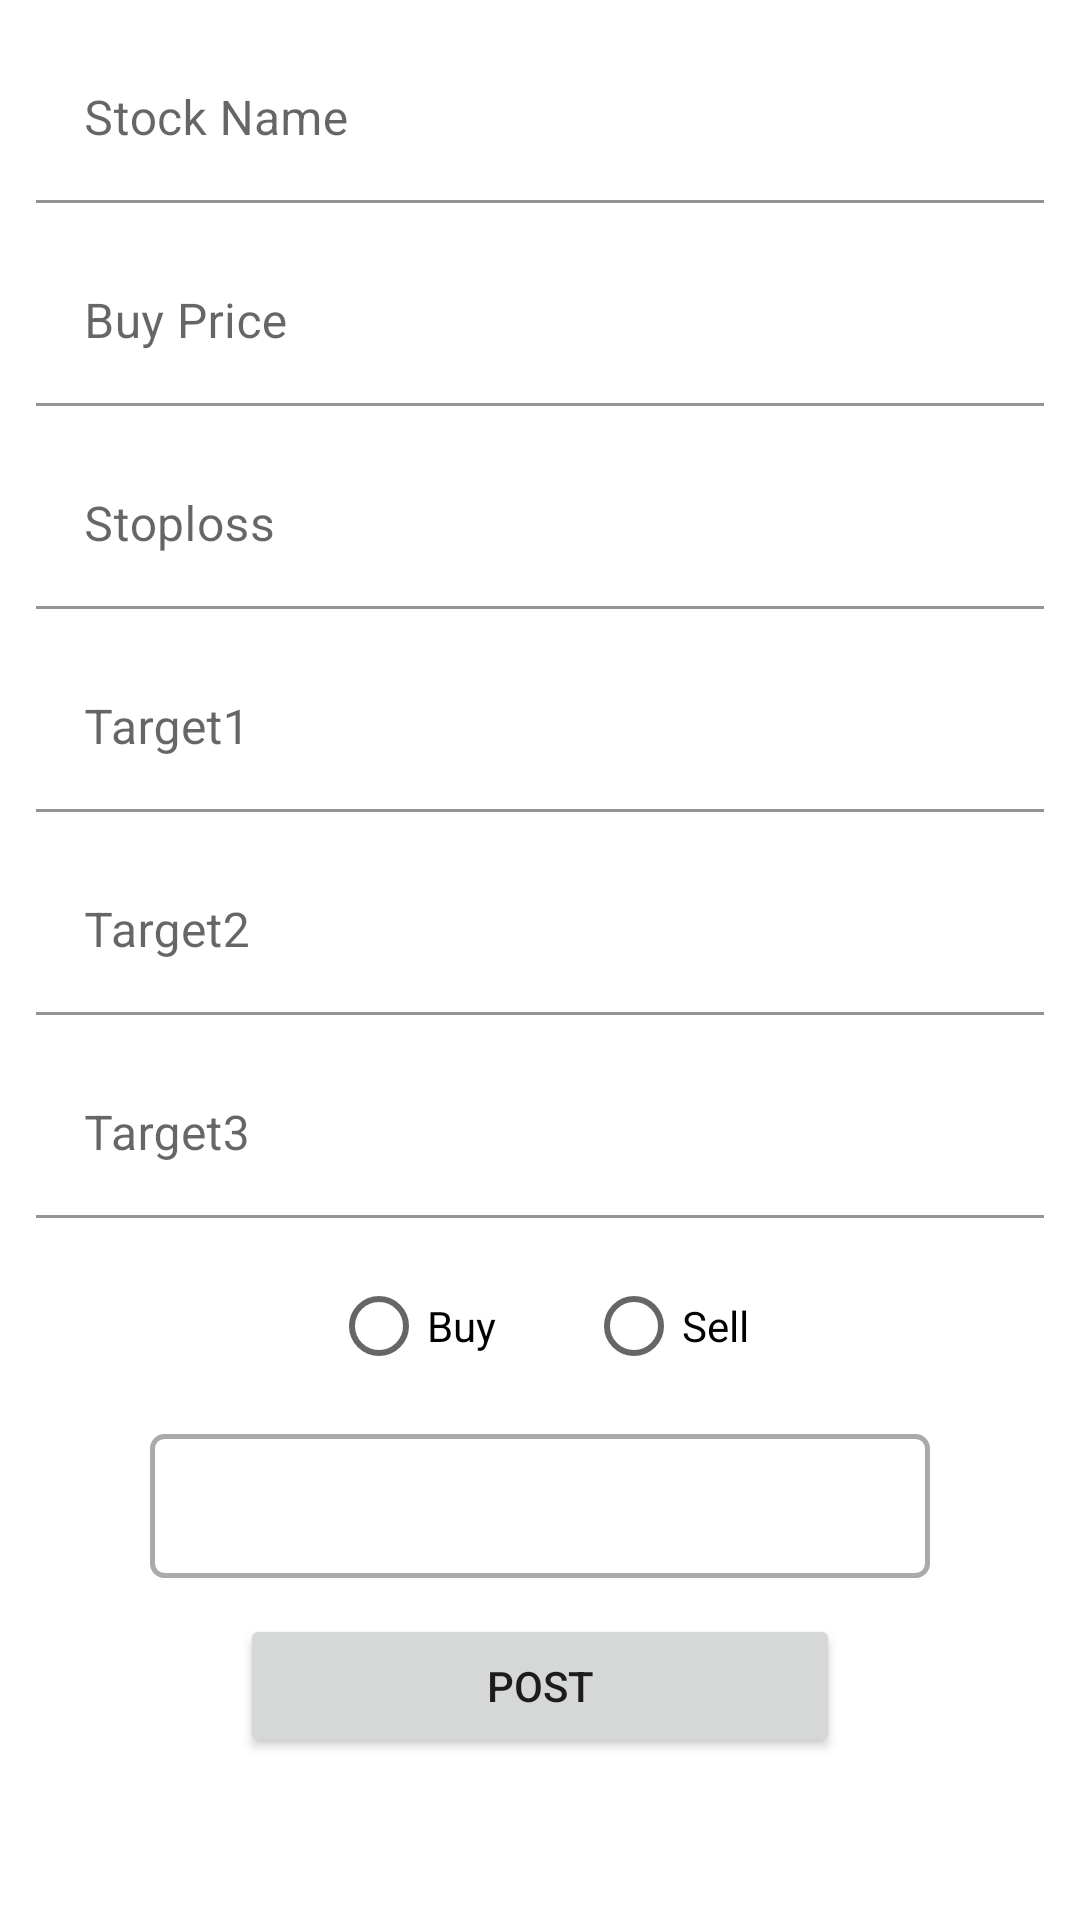

Write the Android layout XML for this screen, with the resource values it uses.
<!-- AndroidManifest.xml: application theme Theme.MarketwatchAdmin -->
<!-- res/layout/activity_add_post.xml -->
<?xml version="1.0" encoding="utf-8"?>
<layout xmlns:android="http://schemas.android.com/apk/res/android"
    xmlns:app="http://schemas.android.com/apk/res-auto"
    xmlns:tools="http://schemas.android.com/tools">

    <androidx.constraintlayout.widget.ConstraintLayout
        android:layout_width="match_parent"
        android:layout_height="match_parent"
        tools:context=".ui.AddPost">

        <com.google.android.material.textfield.TextInputLayout
            android:id="@+id/edt_stockname"
            android:layout_width="match_parent"
            android:layout_height="wrap_content"
            android:layout_marginStart="12dp"
            android:layout_marginEnd="12dp"
            android:layout_marginTop="12dp"
            app:layout_constraintBottom_toTopOf="@+id/edt_buyprice"
            app:layout_constraintEnd_toEndOf="parent"
            app:layout_constraintHorizontal_bias="0.0"
            app:layout_constraintStart_toStartOf="parent"
            app:layout_constraintTop_toTopOf="parent"
            android:hint="@string/stock_name">

            <com.google.android.material.textfield.TextInputEditText
                android:id="@+id/edtstockname"
                android:backgroundTint="@color/white"
                android:layout_width="match_parent"
                android:layout_height="wrap_content"
                />

        </com.google.android.material.textfield.TextInputLayout>


        <com.google.android.material.textfield.TextInputLayout
            android:id="@+id/edt_target1"
            android:layout_width="match_parent"
            android:layout_height="wrap_content"
            android:layout_marginStart="12dp"
            android:layout_marginEnd="12dp"
            android:layout_marginTop="12dp"
            android:hint="@string/target1"
            app:layout_constraintEnd_toEndOf="parent"
            app:layout_constraintHorizontal_bias="0.0"
            app:layout_constraintStart_toStartOf="parent"
            app:layout_constraintTop_toBottomOf="@+id/edt_stoploss"
            >

            <com.google.android.material.textfield.TextInputEditText
                android:id="@+id/edttarget1"
                android:backgroundTint="@color/white"
                android:layout_width="match_parent"
                android:layout_height="wrap_content"
                android:inputType="numberDecimal"

                />

        </com.google.android.material.textfield.TextInputLayout>



        <com.google.android.material.textfield.TextInputLayout
            android:id="@+id/edt_target2_"
            android:layout_width="match_parent"
            android:layout_height="wrap_content"
            android:layout_marginStart="12dp"
            android:layout_marginEnd="12dp"
            android:layout_marginTop="12dp"
            android:hint="@string/target2"
            app:layout_constraintEnd_toEndOf="parent"
            app:layout_constraintHorizontal_bias="0.0"
            app:layout_constraintStart_toStartOf="parent"
            app:layout_constraintTop_toBottomOf="@+id/edt_target1"

            >

            <com.google.android.material.textfield.TextInputEditText
                android:id="@+id/edttarget2"
                android:backgroundTint="@color/white"
                android:layout_width="match_parent"
                android:layout_height="wrap_content"
                android:inputType="numberDecimal"

                />

        </com.google.android.material.textfield.TextInputLayout>


        <com.google.android.material.textfield.TextInputLayout
            android:id="@+id/edt_target3"
            android:layout_width="match_parent"
            android:layout_height="wrap_content"
            android:layout_marginStart="12dp"
            android:layout_marginEnd="12dp"
            android:layout_marginTop="12dp"
            android:hint="@string/target3"
            app:layout_constraintEnd_toEndOf="parent"
            app:layout_constraintHorizontal_bias="0.0"
            app:layout_constraintStart_toStartOf="parent"
            app:layout_constraintTop_toBottomOf="@+id/edt_target2_"

            >

            <com.google.android.material.textfield.TextInputEditText
                android:id="@+id/edttarget3"
                android:backgroundTint="@color/white"
                android:layout_width="match_parent"
                android:layout_height="wrap_content"
                android:inputType="numberDecimal"

                />

        </com.google.android.material.textfield.TextInputLayout>


        <com.google.android.material.textfield.TextInputLayout
            android:id="@+id/edt_buyprice"
            android:layout_width="match_parent"
            android:layout_height="wrap_content"
            android:layout_marginStart="12dp"
            android:layout_marginEnd="12dp"
            android:layout_marginTop="12dp"
            android:hint="@string/buy_price"
            app:layout_constraintEnd_toEndOf="parent"
            app:layout_constraintHorizontal_bias="0.0"
            app:layout_constraintStart_toStartOf="parent"
            app:layout_constraintTop_toBottomOf="@+id/edt_stockname"

            >

            <com.google.android.material.textfield.TextInputEditText
                android:id="@+id/edtbuyprice"
                android:backgroundTint="@color/white"
                android:inputType="numberDecimal"
                android:layout_width="match_parent"
                android:layout_height="wrap_content"
                />

        </com.google.android.material.textfield.TextInputLayout>



        <RadioGroup
            android:id="@+id/radioGroup"
            android:layout_width="wrap_content"
            android:layout_height="wrap_content"
            android:layout_marginTop="12dp"
            android:orientation="horizontal"
            app:layout_constraintEnd_toEndOf="parent"
            app:layout_constraintStart_toStartOf="parent"
            app:layout_constraintTop_toBottomOf="@+id/edt_target3">

            <RadioButton
                android:id="@+id/radio_buy"
                android:layout_width="wrap_content"
                android:layout_height="wrap_content"
                android:text="Buy"
                tools:layout_editor_absoluteX="122dp"
                tools:layout_editor_absoluteY="331dp" />

            <RadioButton
                android:id="@+id/radio_sell"
                android:layout_width="wrap_content"
                android:layout_height="wrap_content"
                android:layout_marginLeft="30dp"
                android:text="Sell"
                tools:layout_editor_absoluteX="256dp"
                tools:layout_editor_absoluteY="328dp" />

        </RadioGroup>

        <Spinner
            android:id="@+id/spinner_type"
            android:layout_width="0dp"
            android:layout_height="wrap_content"
            android:layout_marginStart="50dp"
            android:layout_marginTop="12dp"
            android:layout_marginEnd="50dp"
            android:background="@drawable/shape"
            android:minHeight="48dp"
            app:layout_constraintEnd_toEndOf="parent"
            app:layout_constraintHorizontal_bias="0.0"
            app:layout_constraintStart_toStartOf="parent"
            app:layout_constraintTop_toBottomOf="@+id/radioGroup"
            tools:ignore="SpeakableTextPresentCheck" />

        <Button
            android:id="@+id/button_post"
            android:layout_width="0dp"
            android:layout_height="wrap_content"
            android:layout_marginHorizontal="80dp"
            android:layout_marginTop="12dp"
            android:text="@string/post"
            app:layout_constraintEnd_toEndOf="parent"
            app:layout_constraintStart_toStartOf="parent"
            app:layout_constraintTop_toBottomOf="@+id/spinner_type" />



        <com.google.android.material.textfield.TextInputLayout
            android:id="@+id/edt_stoploss"
            android:layout_width="match_parent"
            android:layout_height="wrap_content"
            android:layout_marginStart="12dp"
            android:layout_marginEnd="12dp"
            android:layout_marginTop="12dp"
            android:hint="@string/stoploss"
            app:layout_constraintEnd_toEndOf="parent"
            app:layout_constraintHorizontal_bias="0.0"
            app:layout_constraintStart_toStartOf="parent"
            app:layout_constraintTop_toBottomOf="@+id/edt_buyprice"

            >

            <com.google.android.material.textfield.TextInputEditText
                android:id="@+id/edtstoploss"
                android:inputType="numberDecimal"
                android:layout_width="match_parent"
                android:layout_height="wrap_content"
                android:backgroundTint="@color/white" />

        </com.google.android.material.textfield.TextInputLayout>


    </androidx.constraintlayout.widget.ConstraintLayout>
</layout>
<!-- resources referenced by this layout -->
<resources>
  <color name="white">#FFFFFFFF</color>
  <!-- drawable shape (drawable) -->
  <shape
      xmlns:android="http://schemas.android.com/apk/res/android"
      android:shape="rectangle">
  
      <stroke
          android:width="1.5dp"
          android:color="@android:color/darker_gray" />
  
      <corners
          android:radius="4dp" />
  
  </shape>
  <string name="buy_price">Buy Price</string>
  <string name="post">Post</string>
  <string name="stock_name">Stock Name</string>
  <string name="stoploss">Stoploss</string>
  <string name="target1">Target1</string>
  <string name="target2">Target2</string>
  <string name="target3">Target3</string>
  <style name="Theme.MarketwatchAdmin" parent="Theme.MaterialComponents.DayNight.DarkActionBar">
          
          <item name="colorPrimary">@color/purple_500</item>
          <item name="colorPrimaryVariant">@color/purple_700</item>
          <item name="colorOnPrimary">@color/white</item>
          
          <item name="colorSecondary">@android:color/holo_orange_light</item>
          <item name="colorSecondaryVariant">@color/teal_700</item>
          <item name="colorOnSecondary">@color/black</item>
          
          <item name="android:statusBarColor" tools:targetApi="l">?attr/colorPrimaryVariant</item>
          
      </style>
  <color name="purple_500">#FF6200EE</color>
  <color name="purple_700">#FF3700B3</color>
  <color name="teal_700">#FF018786</color>
  <color name="black">#FF000000</color>
</resources>
